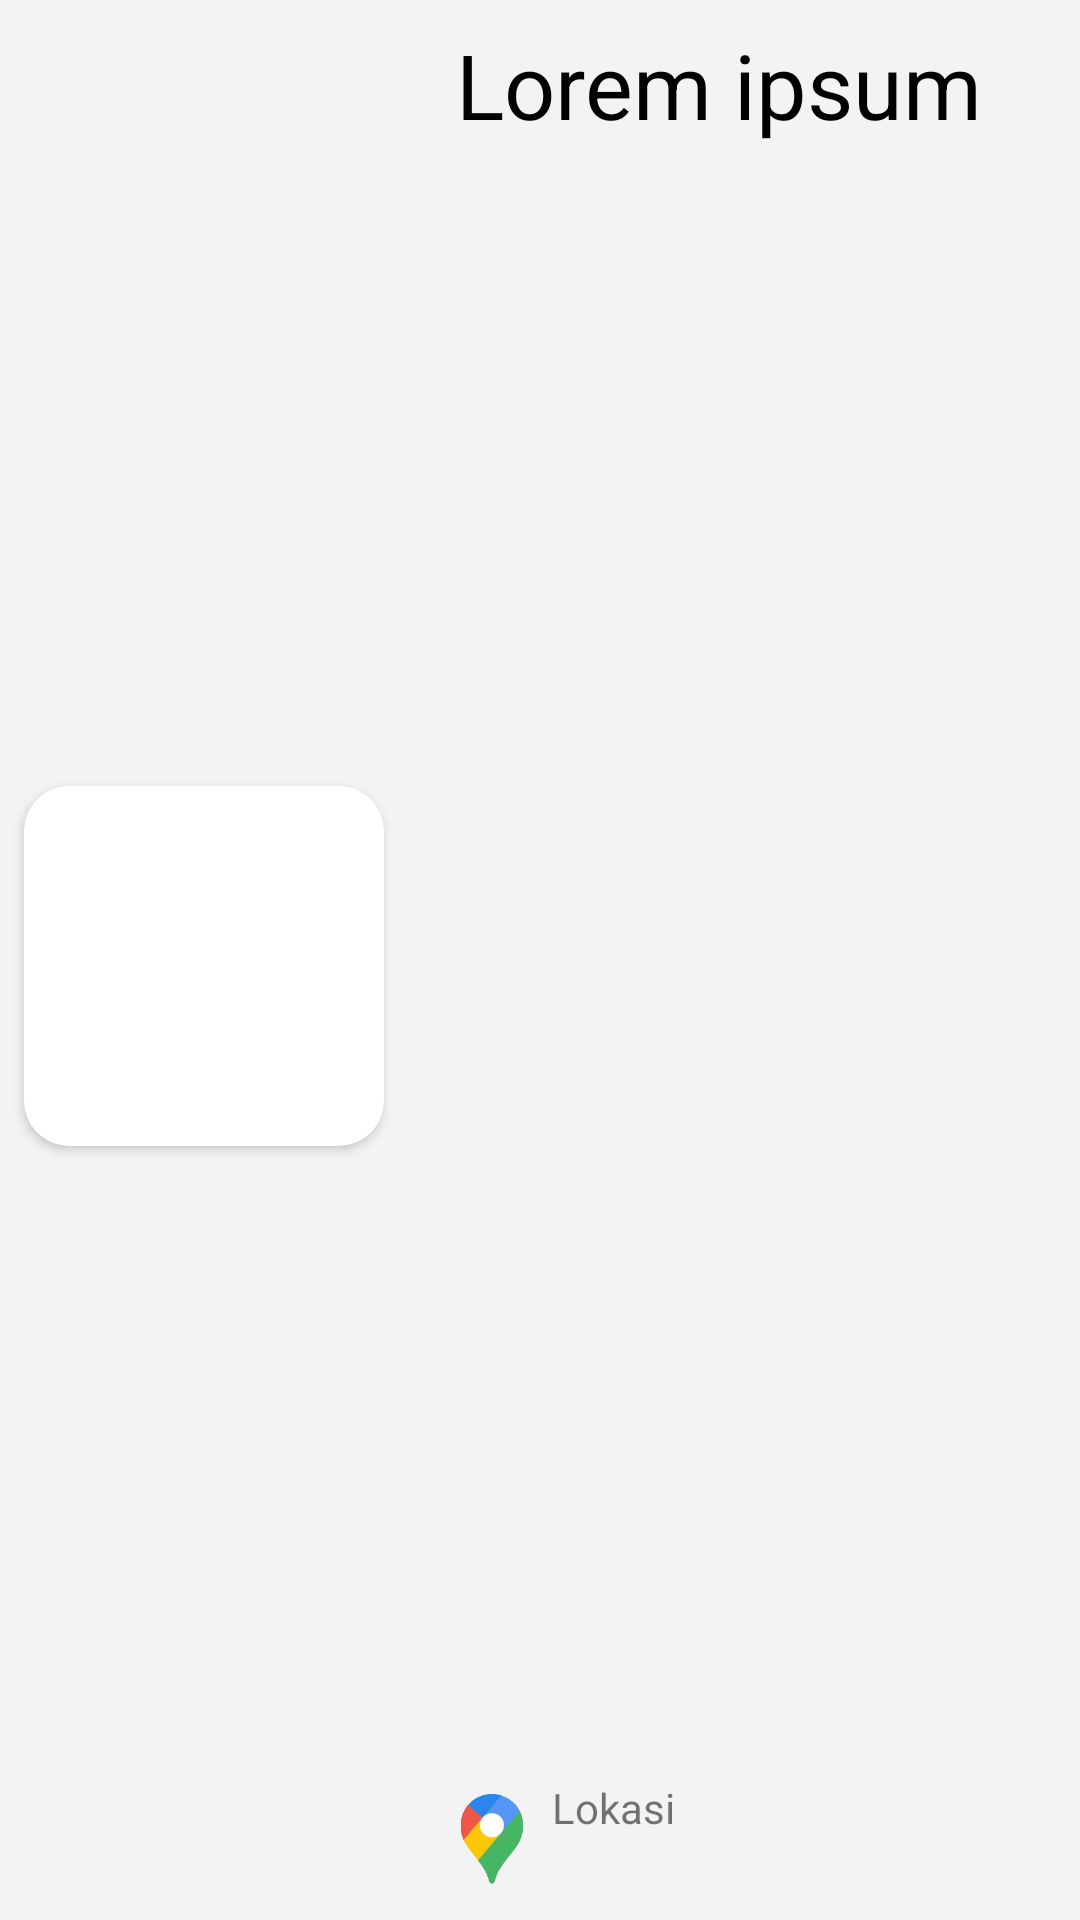

Android layout source for this screen:
<!-- AndroidManifest.xml: application theme Theme.PASSyahwa -->
<!-- res/layout/cardview.xml -->
<?xml version="1.0" encoding="utf-8"?>
<androidx.constraintlayout.widget.ConstraintLayout xmlns:android="http://schemas.android.com/apk/res/android"
    xmlns:app="http://schemas.android.com/apk/res-auto"
    xmlns:tools="http://schemas.android.com/tools"
    android:layout_width="match_parent"
    android:layout_height="wrap_content"
    android:background="#F3F3F3"
    android:layout_marginVertical="15dp">

    <androidx.cardview.widget.CardView
        android:id="@+id/cardView"
        android:layout_width="120dp"
        android:layout_height="120dp"
        android:layout_marginStart="8dp"
        android:layout_marginTop="8dp"
        android:layout_marginBottom="4dp"
        app:cardCornerRadius="15dp"
        app:layout_constraintBottom_toBottomOf="parent"
        app:layout_constraintStart_toStartOf="parent"
        app:layout_constraintTop_toTopOf="parent">

        <ImageView
            android:id="@+id/cardview_photo"
            android:layout_width="match_parent"
            android:layout_height="match_parent"
            app:layout_constraintBottom_toBottomOf="parent"
            app:layout_constraintStart_toStartOf="parent"
            app:layout_constraintTop_toTopOf="parent"
            tools:srcCompat="@tools:sample/avatars" />

    </androidx.cardview.widget.CardView>

    <TextView
        android:id="@+id/cardview_title"
        android:layout_width="wrap_content"
        android:layout_height="match_parent"
        android:layout_marginStart="24dp"
        android:layout_marginTop="8dp"
        android:text="Lorem ipsum"
        android:textColor="@color/black"
        android:textSize="30dp"
        app:layout_constraintStart_toEndOf="@+id/cardView"
        app:layout_constraintTop_toTopOf="parent" />

    <TextView
        android:id="@+id/cardview_location"
        android:layout_width="wrap_content"
        android:layout_height="wrap_content"
        android:layout_marginStart="8dp"
        android:layout_marginBottom="28dp"
        android:text="Lokasi"
        android:textSize="14sp"
        app:layout_constraintBottom_toBottomOf="parent"
        app:layout_constraintStart_toEndOf="@+id/imageView4" />

    <ImageView
        android:id="@+id/imageView4"
        android:layout_width="24dp"
        android:layout_height="30dp"
        android:layout_marginStart="24dp"
        android:layout_marginBottom="12dp"
        app:layout_constraintBottom_toBottomOf="parent"
        app:layout_constraintStart_toEndOf="@+id/cardView"
        app:srcCompat="@drawable/maps" />

    <LinearLayout
        android:id="@+id/cardview_stars"
        android:layout_width="0dp"
        android:layout_height="34dp"
        android:layout_marginStart="24dp"
        android:layout_marginEnd="32dp"
        android:orientation="horizontal"
        android:gravity="start"
        app:layout_constraintBottom_toTopOf="@+id/cardview_location"
        app:layout_constraintEnd_toEndOf="parent"
        app:layout_constraintStart_toEndOf="@+id/cardView"
        app:layout_constraintTop_toBottomOf="@+id/cardview_title">

        <ImageView
            android:id="@+id/cardview_star_1"
            android:layout_width="wrap_content"
            android:layout_height="wrap_content"
            android:layout_weight="1"
            app:srcCompat="@drawable/stars"
            android:visibility="invisible"/>

        <ImageView
            android:id="@+id/cardview_star_2"
            android:layout_width="wrap_content"
            android:layout_height="wrap_content"
            android:layout_weight="1"
            app:srcCompat="@drawable/stars"
            android:visibility="invisible"/>

        <ImageView
            android:id="@+id/cardview_star_3"
            android:layout_width="wrap_content"
            android:layout_height="wrap_content"
            android:layout_weight="1"
            app:srcCompat="@drawable/stars"
            android:visibility="invisible"/>

        <ImageView
            android:id="@+id/cardview_star_4"
            android:layout_width="wrap_content"
            android:layout_height="wrap_content"
            android:layout_weight="1"
            app:srcCompat="@drawable/stars"
            android:visibility="invisible"/>

        <ImageView
            android:id="@+id/cardview_star_5"
            android:layout_width="wrap_content"
            android:layout_height="wrap_content"
            android:layout_weight="1"
            app:srcCompat="@drawable/stars"
            android:visibility="invisible"/>
    </LinearLayout>

</androidx.constraintlayout.widget.ConstraintLayout>
<!-- resources referenced by this layout -->
<resources>
  <!-- drawable maps: png bitmap (drawable-v24, 18160 bytes) -->
  <!-- drawable stars: png bitmap (drawable-v24, 3079 bytes) -->
  <style name="Theme.PASSyahwa" parent="Theme.MaterialComponents.DayNight.DarkActionBar">
          
          <item name="colorPrimary">@color/purple_500</item>
          <item name="colorPrimaryVariant">@color/purple_700</item>
          <item name="colorOnPrimary">@color/white</item>
          
          <item name="colorSecondary">@color/teal_200</item>
          <item name="colorSecondaryVariant">@color/teal_700</item>
          <item name="colorOnSecondary">@color/black</item>
          
          <item name="android:statusBarColor" tools:targetApi="l">?attr/colorPrimaryVariant</item>
          
      </style>
  <!-- not gathered from this repository: default colours our renderer supplied (Android Studio template values) -->
  <color name="purple_500">#FF6200EE</color>
  <color name="purple_700">#FF3700B3</color>
  <color name="teal_200">#FF03DAC5</color>
  <color name="teal_700">#FF018786</color>
  <color name="black">#FF000000</color>
  <color name="white">#FFFFFFFF</color>
</resources>
